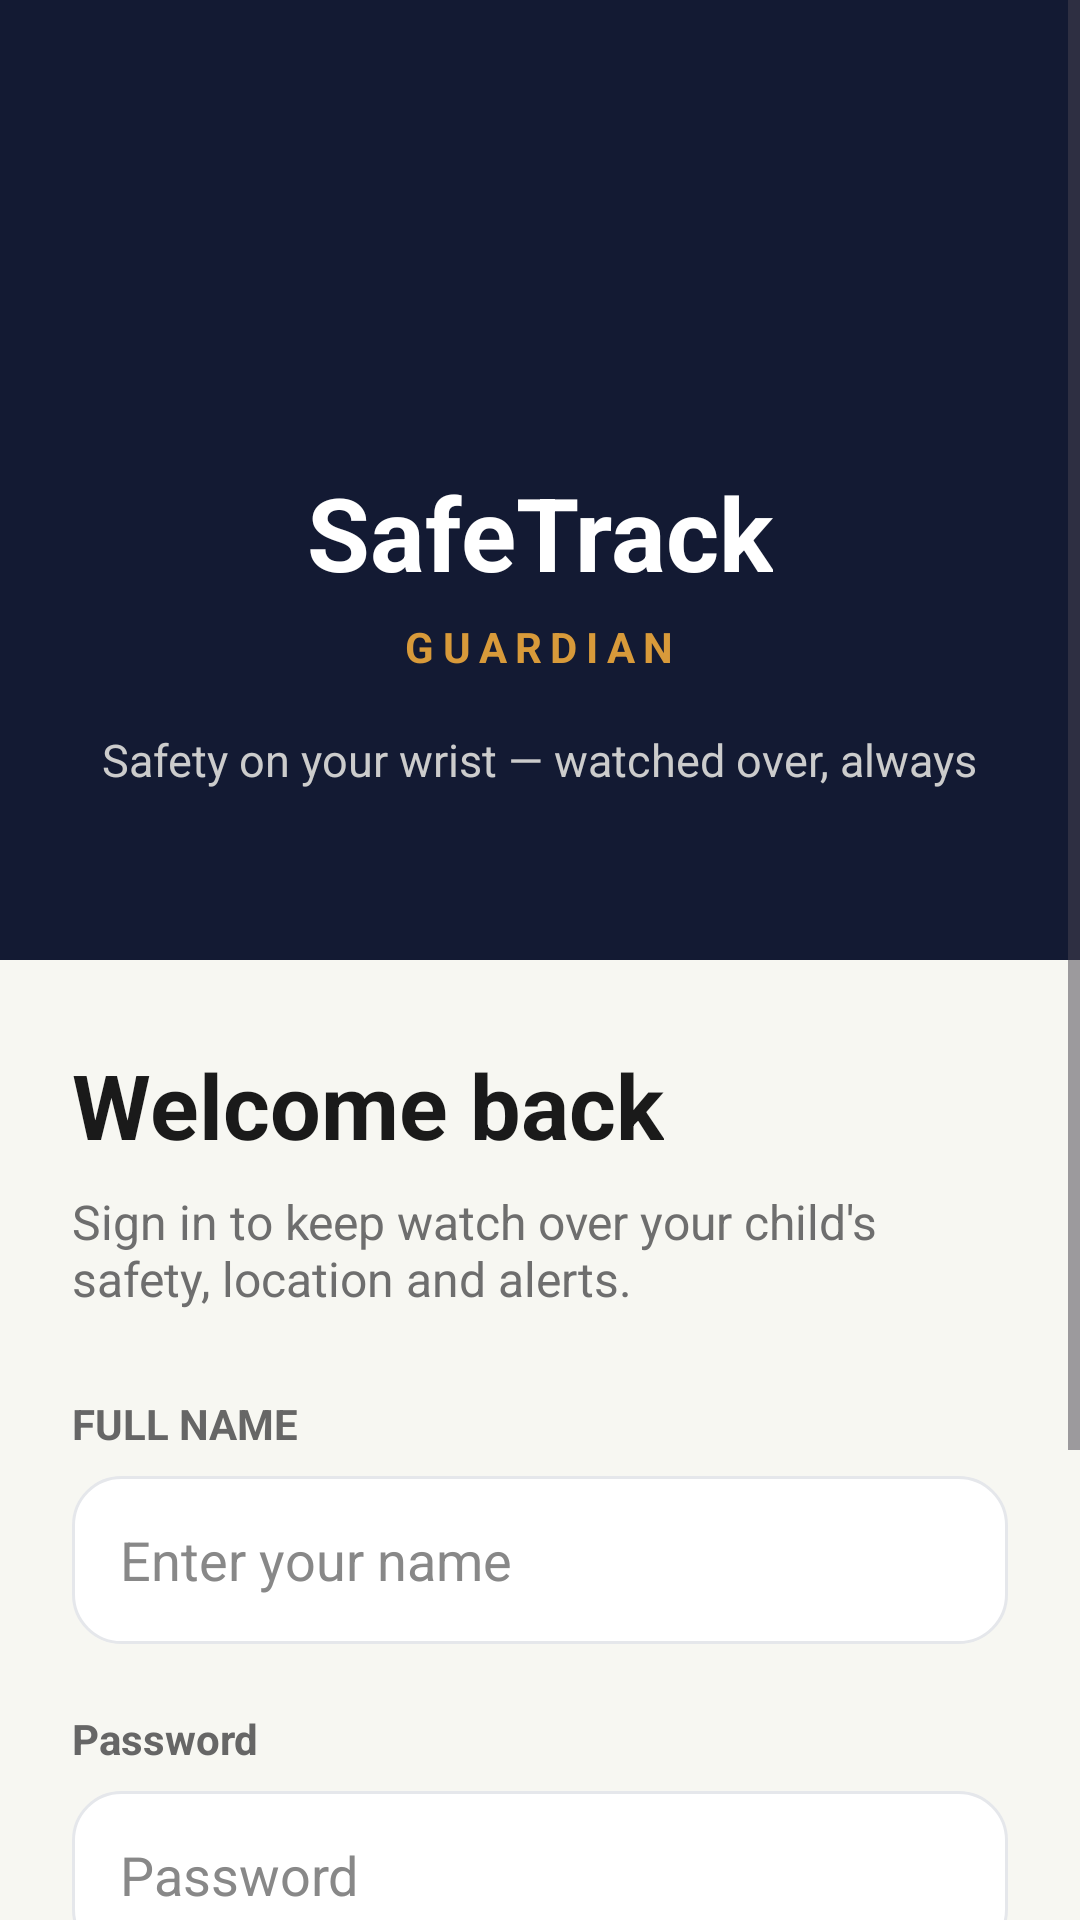

This screen was rendered from an Android layout file. Write that file and the resources it references.
<!-- AndroidManifest.xml: application theme Theme.MyApplication -->
<!-- res/layout/acitivity_login.xml -->
<?xml version="1.0" encoding="utf-8"?>
<ScrollView xmlns:android="http://schemas.android.com/apk/res/android"
    xmlns:app="http://schemas.android.com/apk/res-auto"
    android:layout_width="match_parent"
    android:layout_height="match_parent"
    android:background="#F7F7F2">

    <androidx.constraintlayout.widget.ConstraintLayout
        android:layout_width="match_parent"
        android:layout_height="wrap_content">

        
        <LinearLayout
            android:id="@+id/headerLayout"
            android:layout_width="0dp"
            android:layout_height="320dp"
            android:background="#131A33"
            android:gravity="center"
            android:orientation="vertical"
            app:layout_constraintEnd_toEndOf="parent"
            app:layout_constraintStart_toStartOf="parent"
            app:layout_constraintTop_toTopOf="parent">

            <ImageView
                android:layout_width="80dp"
                android:layout_height="80dp"
                android:src="@drawable/ic_watch"
                android:background="@drawable/bg_gold_round"
                android:padding="18dp"
                android:contentDescription="@string/safetrack"/>

            <TextView
                android:layout_width="wrap_content"
                android:layout_height="wrap_content"
                android:text="@string/safetrack"
                android:textColor="#FFFFFF"
                android:textSize="34sp"
                android:textStyle="bold"
                android:layout_marginTop="18dp"/>

            <TextView
                android:layout_width="wrap_content"
                android:layout_height="wrap_content"
                android:text="@string/guardian"
                android:textColor="#D89A3A"
                android:textStyle="bold"
                android:letterSpacing=".2"
                android:layout_marginTop="6dp"/>

            <TextView
                android:layout_width="wrap_content"
                android:layout_height="wrap_content"
                android:text="@string/safety_on_your_wrist_watched_over_always"
                android:textColor="#CCCCCC"
                android:textSize="15sp"
                android:layout_marginTop="18dp"/>

        </LinearLayout>

        
        <TextView
            android:id="@+id/txtWelcome"
            android:layout_width="wrap_content"
            android:layout_height="wrap_content"
            android:text="@string/welcome_back"
            android:textStyle="bold"
            android:textSize="30sp"
            android:textColor="#1A1A1A"
            android:layout_marginStart="24dp"
            android:layout_marginTop="28dp"
            app:layout_constraintTop_toBottomOf="@id/headerLayout"
            app:layout_constraintStart_toStartOf="parent"/>

        <TextView
            android:id="@+id/txtSub"
            android:layout_width="0dp"
            android:layout_height="wrap_content"
            android:text="@string/sign_in_to_keep_watch_over_your_child_s_safety_location_and_alerts"
            android:textColor="#6E6E6E"
            android:textSize="16sp"
            android:layout_marginTop="8dp"
            android:layout_marginStart="24dp"
            android:layout_marginEnd="24dp"
            app:layout_constraintTop_toBottomOf="@id/txtWelcome"
            app:layout_constraintStart_toStartOf="parent"
            app:layout_constraintEnd_toEndOf="parent"/>

        
        <TextView
            android:id="@+id/lblName"
            android:layout_width="wrap_content"
            android:layout_height="wrap_content"
            android:text="@string/full_name"
            android:textStyle="bold"
            android:textColor="#666666"
            android:layout_marginStart="24dp"
            android:layout_marginTop="28dp"
            app:layout_constraintTop_toBottomOf="@id/txtSub"
            app:layout_constraintStart_toStartOf="parent"/>

        <EditText
            android:id="@+id/etName"
            android:layout_width="0dp"
            android:layout_height="56dp"
            android:layout_marginStart="24dp"
            android:layout_marginEnd="24dp"
            android:layout_marginTop="8dp"
            android:background="@drawable/bg_edittext"
            android:hint="@string/enter_your_name"
            android:textColor="#1A1A1A"
            android:textColorHint="#888888"
            android:inputType="textPersonName"
            android:autofillHints="name"
            android:padding="16dp"
            app:layout_constraintTop_toBottomOf="@id/lblName"
            app:layout_constraintStart_toStartOf="parent"
            app:layout_constraintEnd_toEndOf="parent"/>

        
        <TextView
            android:id="@+id/lblPassword"
            android:layout_width="wrap_content"
            android:layout_height="wrap_content"
            android:text="@string/password"
            android:textStyle="bold"
            android:textColor="#666666"
            android:layout_marginStart="24dp"
            android:layout_marginTop="22dp"
            app:layout_constraintTop_toBottomOf="@id/etName"
            app:layout_constraintStart_toStartOf="parent"/>

        <EditText
            android:id="@+id/etPassword"
            android:layout_width="0dp"
            android:layout_height="56dp"
            android:layout_marginTop="8dp"
            android:layout_marginStart="24dp"
            android:layout_marginEnd="24dp"
            android:background="@drawable/bg_edittext"
            android:hint="@string/password"
            android:textColor="#1A1A1A"
            android:textColorHint="#888888"
            android:inputType="textPassword"
            android:autofillHints="password"
            android:padding="16dp"
            app:layout_constraintTop_toBottomOf="@id/lblPassword"
            app:layout_constraintStart_toStartOf="parent"
            app:layout_constraintEnd_toEndOf="parent"/>

        <TextView
            android:id="@+id/txtForgot"
            android:layout_width="wrap_content"
            android:layout_height="wrap_content"
            android:text="@string/forgot_password"
            android:textColor="#2F7D6A"
            android:textStyle="bold"
            android:layout_marginEnd="24dp"
            android:layout_marginTop="12dp"
            app:layout_constraintTop_toBottomOf="@id/etPassword"
            app:layout_constraintEnd_toEndOf="parent"/>

        
        <Button
            android:id="@+id/btnLogin"
            android:layout_width="0dp"
            android:layout_height="60dp"
            android:text="@string/log_in"
            android:textAllCaps="false"
            android:textStyle="bold"
            android:textSize="18sp"
            android:textColor="#FFFFFF"
            android:background="@drawable/bg_gold_button"
            android:layout_marginTop="28dp"
            android:layout_marginStart="24dp"
            android:layout_marginEnd="24dp"
            app:layout_constraintTop_toBottomOf="@id/txtForgot"
            app:layout_constraintStart_toStartOf="parent"
            app:layout_constraintEnd_toEndOf="parent"/>

        
        <TextView
            android:id="@+id/txtRegister"
            android:layout_width="wrap_content"
            android:layout_height="wrap_content"
            android:text="@string/new_guardian_create_an_account"
            android:textSize="16sp"
            android:textColor="#444444"
            android:layout_marginTop="24dp"
            android:layout_marginBottom="30dp"
            app:layout_constraintTop_toBottomOf="@id/btnLogin"
            app:layout_constraintBottom_toBottomOf="parent"
            app:layout_constraintStart_toStartOf="parent"
            app:layout_constraintEnd_toEndOf="parent"/>

    </androidx.constraintlayout.widget.ConstraintLayout>

</ScrollView>
<!-- resources referenced by this layout -->
<resources>
  <!-- drawable bg_edittext (drawable) -->
  <?xml version="1.0" encoding="utf-8"?>
  <shape xmlns:android="http://schemas.android.com/apk/res/android">
      <solid android:color="@color/white" />
      <stroke
          android:width="1dp"
          android:color="#E5E7EB" />
      <corners android:radius="16dp" />
  </shape>
  <!-- drawable bg_gold_button (drawable) -->
  <?xml version="1.0" encoding="utf-8"?>
  <ripple xmlns:android="http://schemas.android.com/apk/res/android"
      android:color="#20FFFFFF">
      <item>
          <shape android:shape="rectangle">
              <solid android:color="@color/button_gold" />
              <corners android:radius="16dp" />
          </shape>
      </item>
  </ripple>
  <string name="enter_your_name">Enter your name</string>
  <string name="forgot_password">Forgot Password?</string>
  <string name="full_name">FULL NAME</string>
  <string name="guardian">GUARDIAN</string>
  <string name="log_in">Log In</string>
  <string name="new_guardian_create_an_account">New guardian? Create an account</string>
  <string name="password">Password</string>
  <string name="safetrack">SafeTrack</string>
  <string name="safety_on_your_wrist_watched_over_always">Safety on your wrist — watched over, always</string>
  <string name="sign_in_to_keep_watch_over_your_child_s_safety_location_and_alerts">Sign in to keep watch over your child\'s safety, location and alerts.</string>
  <string name="welcome_back">Welcome back</string>
  <style name="Theme.MyApplication" parent="Base.Theme.MyApplication" />
  <color name="white">#FFFFFFFF</color>
  <color name="button_gold">#D9A05B</color>
  <style name="Base.Theme.MyApplication" parent="Theme.Material3.DayNight.NoActionBar">
          
          <item name="android:editTextColor">#1A1A1A</item>
          <item name="android:textColorHint">#888888</item>
      </style>
</resources>
